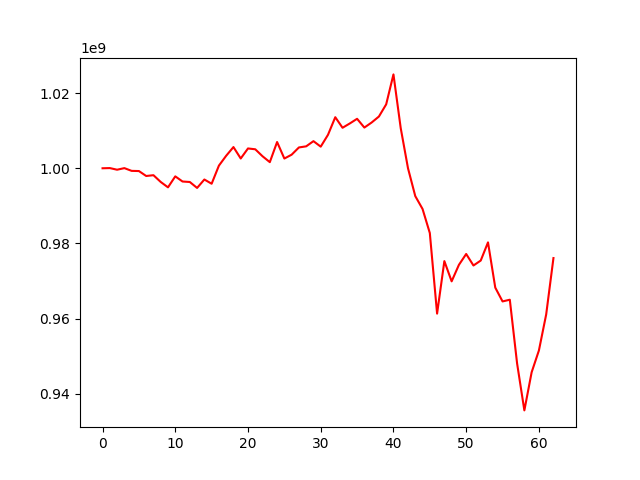

The data file committed next to this chart (first rows):
, 0
0, 1000000000
1, 1000050511
2, 999614507
3, 1000038267
4, 999307400
5, 999261028
6, 997946608
7, 998157972
8, 996357216
9, 994928708
10, 997847245
11, 996478424
12, 996350623
13, 994771172
14, 997011584
15, 995885620
16, 1000703582
17, 1003324637
18, 1005638778
19, 1002600457
20, 1005269193
21, 1005047536
22, 1003189699
23, 1001627063
24, 1006980498
25, 1002587458
26, 1003612076
27, 1005536281
28, 1005832951
29, 1007210026
30, 1005747490
31, 1008903258
32, 1013578235
33, 1010769625
34, 1011917912
35, 1013153678
36, 1010823479
37, 1012167419
38, 1013757988
39, 1017000124
40, 1024960600
41, 1010660130
42, 1000002184
43, 992595854
44, 989179609
45, 982775386
46, 961348818
47, 975312974
48, 969932895
49, 974314499
50, 977208102
51, 974145997
52, 975460609
53, 980293960
54, 968264559
55, 964592034
56, 965044186
57, 948102813
58, 935614919
59, 945751273
... 3 more rows
